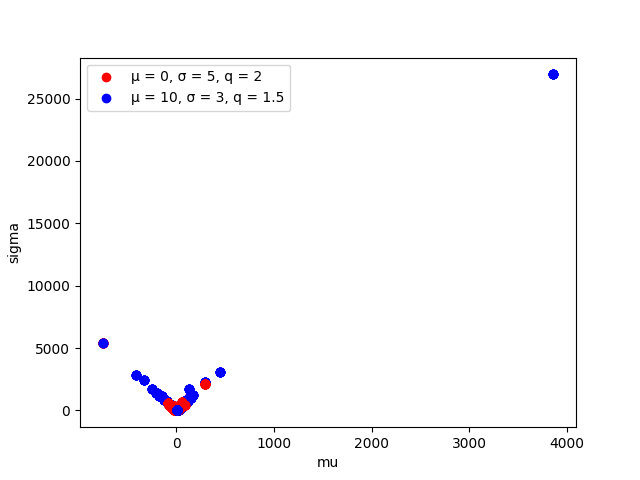

The data file committed next to this chart (first rows):
mu, sigma, label
-2.423, 49.67, 0
-2.127, 68.77, 0
62.98, 646.4, 0
-0.1218, 29.77, 0
57.43, 364.7, 0
4.034, 33.91, 0
-1.443, 32.9, 0
-9.768, 50.61, 0
-1.222, 55.36, 0
5.676, 80.28, 0
90.2, 412.6, 0
-6.012, 55.77, 0
-8.865, 41.92, 0
-84.37, 567.4, 0
4.072, 22.01, 0
-0.6101, 15.69, 0
-0.6148, 10.87, 0
-8.072, 41.81, 0
-73.5, 449, 0
7.517, 31.67, 0
-19.73, 88.14, 0
-7.693, 26.99, 0
15.83, 83.75, 0
2.177, 53.32, 0
-19.9, 67.72, 0
4.645, 25.97, 0
-10.93, 76.54, 0
-13.18, 42.85, 0
-4.527, 59.96, 0
3.988, 34.56, 0
-31.32, 211.7, 0
-67.46, 386.3, 0
-0.6051, 34.21, 0
30.76, 293, 0
0.1572, 20.41, 0
19.2, 136.5, 0
17.36, 152.6, 0
-7.718, 50.2, 0
-4.021, 59.31, 0
11.37, 126.4, 0
-2.032, 27.28, 0
25.44, 184.8, 0
2.368, 24.24, 0
12.29, 52.28, 0
46.37, 340.3, 0
-22.91, 314.6, 0
-7.797, 71.72, 0
-11.38, 122.2, 0
-1.972, 15.37, 0
15.82, 86.9, 0
5.113, 33.53, 0
0.7392, 41.35, 0
21.81, 146.2, 0
43.56, 309.1, 0
3.39, 21.14, 0
-2.755, 65.83, 0
8.477, 70.76, 0
-0.7376, 17.3, 0
7.805, 30.49, 0
40.32, 301.2, 0
... 140 more rows
